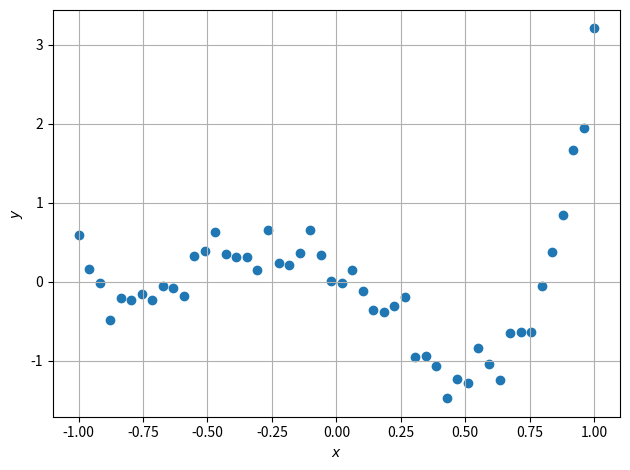
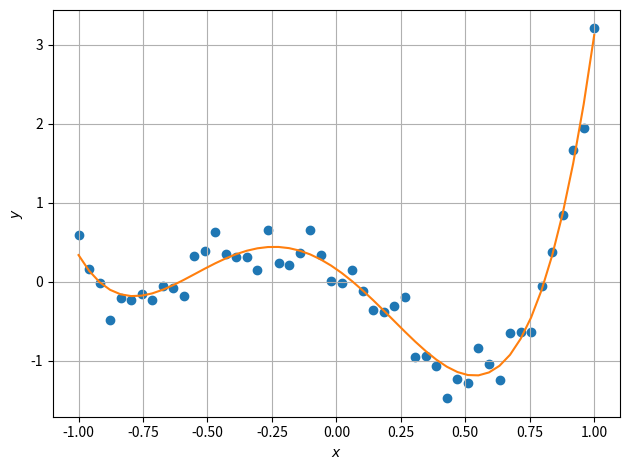
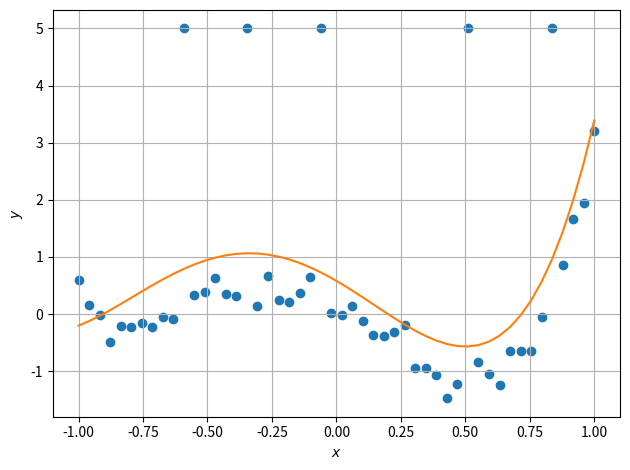
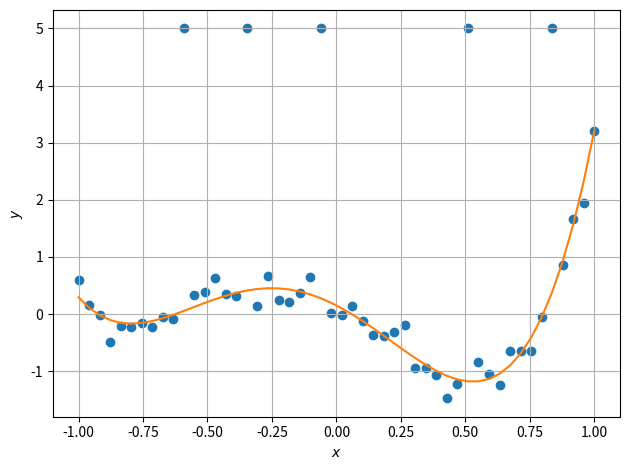

Recreate these plots in Python, in order.
import numpy as np
import scipy as sp
from matplotlib import pyplot as plt

cols = plt.rcParams['axes.prop_cycle'].by_key()['color']

# Exercise 3 (a) -------------------------------------------------------------------------------------------------------
x = np.linspace(-1, 1, 50)
l1 = sp.special.eval_legendre(1, x)
l2 = sp.special.eval_legendre(2, x)
l3 = sp.special.eval_legendre(3, x)
l4 = sp.special.eval_legendre(4, x)
l_poly = np.vstack((np.ones(l1.shape), l1, l2, l3, l4))
beta = np.array((-0.001, 0.01, 0.55, 1.5, 1.2)).reshape((-1, 1))
n_beta = beta.shape[0]

np.random.seed(3)
n_samples = 50
eps = np.random.normal(0., 0.2, n_samples)
y = (beta.T @ l_poly).flatten() + eps

# Scatter plot
fig_scatter = plt.figure()
ax = fig_scatter.add_subplot(111)
ax.scatter(x, y)
ax.grid()
ax.set_xlabel(r'$x$')
ax.set_ylabel(r'$y$')
fig_scatter.tight_layout()
fig_scatter.savefig('p3a_output.svg', format='svg')
fig_scatter.savefig('p3a_output.png', format='png')

# Exercise 3 (c) -------------------------------------------------------------------------------------------------------
design_matrix = l_poly.T
output = y.reshape((-1, 1))
beta_hat = np.linalg.lstsq(design_matrix, output, rcond=None)[0]
y_hat = (beta_hat.T @ l_poly).flatten()

# Least-Squares scatter plot
fig_lstsq = plt.figure()
ax = fig_lstsq.add_subplot(111)
ax.scatter(x, y)
ax.plot(x, y_hat, color=cols[1])
ax.grid()
ax.set_xlabel(r'$x$')
ax.set_ylabel(r'$y$')
fig_lstsq.tight_layout()
fig_lstsq.savefig('p3c_output.svg', format='svg')
fig_lstsq.savefig('p3c_output.png', format='png')

# Exercise 3 (d) -------------------------------------------------------------------------------------------------------
output_outlier = output.copy()
output_outlier[(10, 16, 23, 37, 45), 0] = 5.
beta_hat_outlier = np.linalg.lstsq(design_matrix, output_outlier, rcond=None)[0]
y_hat_outlier = (beta_hat_outlier.T @ l_poly).flatten()

# Least-Squares scatter plot
fig_lstsq_outlier = plt.figure()
ax = fig_lstsq_outlier.add_subplot(111)
ax.scatter(x, output_outlier.flatten())
ax.plot(x, y_hat_outlier, color=cols[1])
ax.grid()
ax.set_xlabel(r'$x$')
ax.set_ylabel(r'$y$')
fig_lstsq_outlier.tight_layout()
fig_lstsq_outlier.savefig('p3d_output.svg', format='svg')
fig_lstsq_outlier.savefig('p3d_output.png', format='png')

# Exercise 3 (f) -------------------------------------------------------------------------------------------------------
c_linprog = np.vstack((np.zeros((n_beta, 1)), np.ones((n_samples, 1))))
eye_n_samples = np.eye(n_samples)
a_linprog = np.hstack((np.vstack((-design_matrix, design_matrix)), np.vstack((-eye_n_samples, -eye_n_samples))))
b_linprog = np.vstack((-output_outlier, output_outlier))

# a_eq_linprog = np.hstack((design_matrix, eye_n_samples))
# b_eq_linprog = output_outlier

sol_linprog = sp.optimize.linprog(c_linprog, a_linprog, b_linprog, bounds=(None, None))
x_linprog = sol_linprog.x
beta_hat_linprog = x_linprog[0:n_beta]
u_linprog = x_linprog[n_beta:]
y_hat_linprog = (beta_hat_linprog.T @ l_poly).flatten()
res = u_linprog - abs(output_outlier.flatten() - y_hat_linprog)
obj = (c_linprog.T @ x_linprog).flatten()[0]

# Plot
fig_linprog = plt.figure()
ax = fig_linprog.add_subplot(111)
ax.scatter(x, output_outlier.flatten())
ax.plot(x, y_hat_linprog, color=cols[1])
ax.grid()
ax.set_xlabel(r'$x$')
ax.set_ylabel(r'$y$')
fig_linprog.tight_layout()
fig_linprog.savefig('p3f_output.svg', format='svg')
fig_linprog.savefig('p3f_output.png', format='png')

plt.show()
